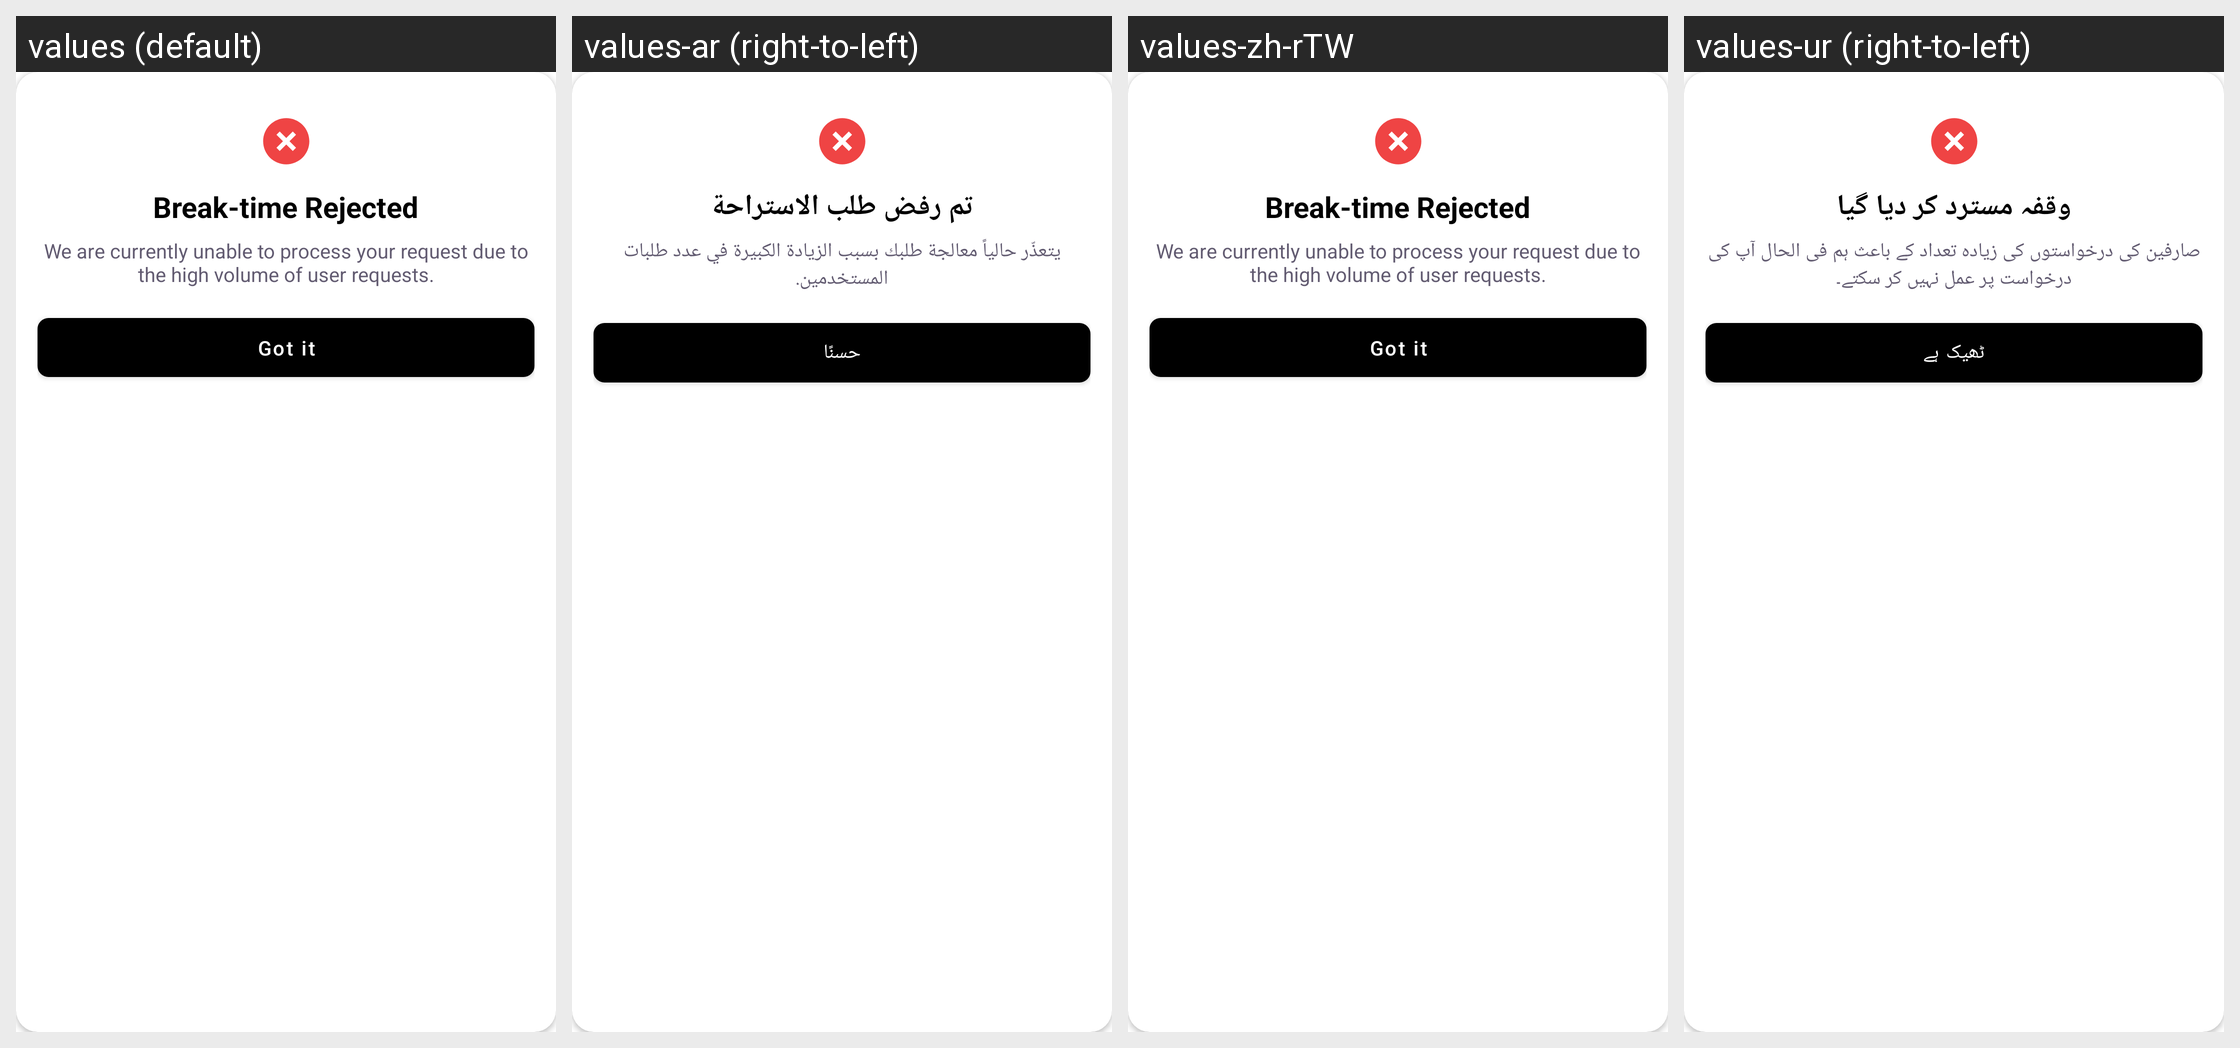

This grid shows one Android layout under several languages. Give, for every string resource on the screen, its name, the default text and each shown locale's text.
Android screen res/layout/dialog_break_rejected.xml rendered under 4 locales, left to right: values (default), values-ar (right-to-left), values-zh-rTW, values-ur (right-to-left). Device: Nexus 5 (rendered at 1080×1920; each locale shown at half size, 540×960, under a caption strip naming it); theme AppTheme.
Other locales in the repository, not shown: values-af, values-am, values-as, values-az, values-be, values-bg, values-bn, values-bs, values-ca, values-cs, values-da, values-da-rDK, values-de, values-de-rDE, values-el, values-el-rGR, values-en-rAU, values-en-rCA, values-en-rGB, values-en-rXC, values-es, values-es-rES, values-es-rUS, values-et, values-eu, values-fa, values-fi, values-fi-rFI, values-fil, values-fil-rPH, values-fr, values-fr-rCA, values-fr-rFR, values-gl, values-gu, values-hi, values-hi-rIN, values-hr, values-hu, values-hy, values-in, values-is, values-it, values-it-rIT, values-iw, values-ja, values-ja-rJP, values-ka, values-kk, values-km, values-kn, values-ko, values-ky, values-lo, values-lt, values-lv, values-mk, values-ml, values-mn, values-mr, values-ms, values-ms-rMY, values-my, values-nb, values-nb-rNO, values-ne, values-nl, values-nl-rNL, values-or, values-pa, values-pl, values-pt, values-pt-rBR, values-pt-rPT, values-ro, values-ru, values-si, values-sk, values-sl, values-sq, values-sr, values-sv, values-sv-rSE, values-sw, values-ta, values-te, values-th, values-th-rTH, values-tl, values-tr, values-uk, values-uz, values-vi, values-vi-rVN, values-zh-rCN, values-zh-rHK, values-zu.
Strings drawn on this screen, with the default value and each locale's value (text and hints the layout hard-codes, and strings that could not be matched under every locale, appear in the picture but are not listed):

break_time_rejected
  values: Break-time Rejected
  values-ar: تم رفض طلب الاستراحة
  values-zh-rTW: Break-time Rejected  [not translated; the default value is used]
  values-ur: وقفہ مسترد کر دیا گیا

break_time_rejected_subtitle
  values: We are currently unable to process your request due to the high volume of user requests.
  values-ar: يتعذّر حالياً معالجة طلبك بسبب الزيادة الكبيرة في عدد طلبات المستخدمين.
  values-zh-rTW: We are currently unable to process your request due to the high volume of user requests.  [not translated; the default value is used]
  values-ur: صارفین کی درخواستوں کی زیادہ تعداد کے باعث ہم فی الحال آپ کی درخواست پر عمل نہیں کر سکتے۔

got_it
  values: Got it
  values-ar: حسنًا
  values-zh-rTW: Got it  [not translated; the default value is used]
  values-ur: ٹھیک ہے
